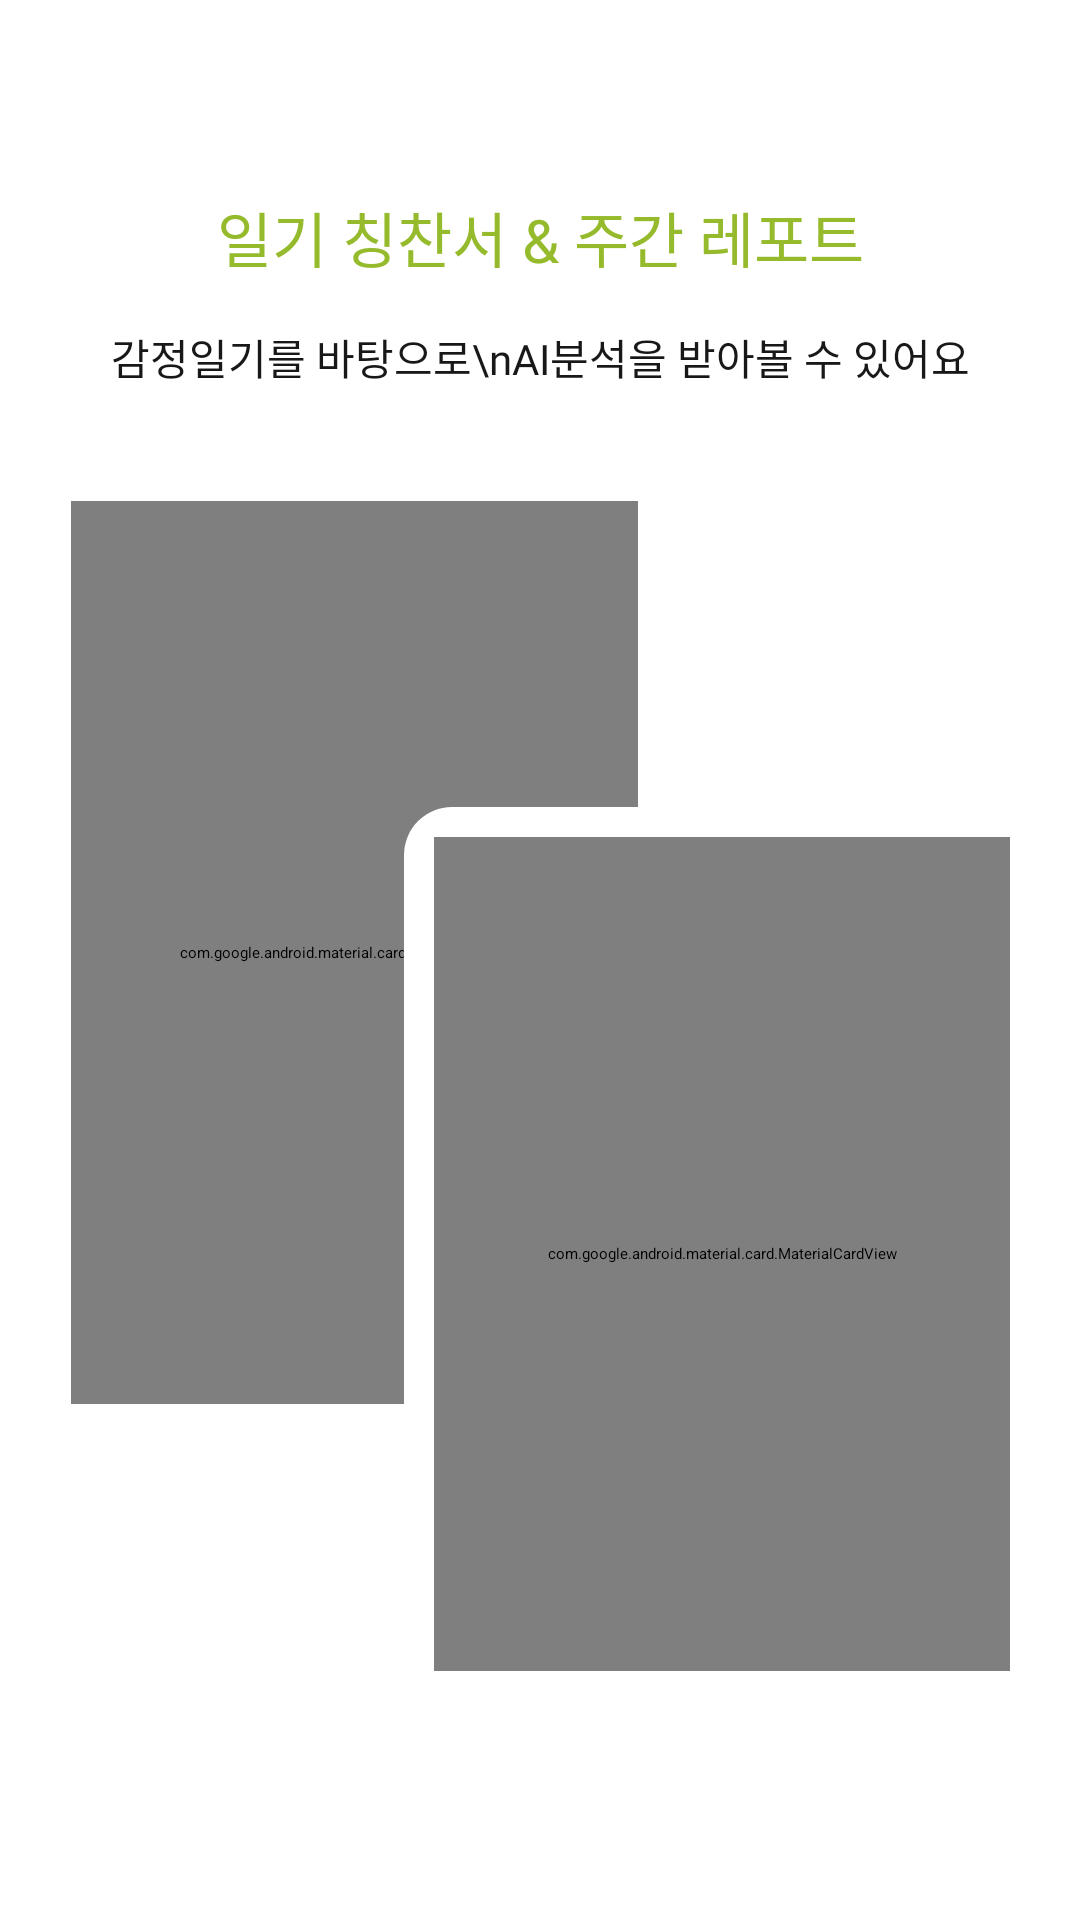

Write the Android layout XML for this screen, with the resource values it uses.
<!-- AndroidManifest.xml: application theme Theme.Egobook_frontent -->
<!-- res/layout/fragment_onboarding3.xml -->
<?xml version="1.0" encoding="utf-8"?>
<androidx.constraintlayout.widget.ConstraintLayout xmlns:android="http://schemas.android.com/apk/res/android"
    xmlns:app="http://schemas.android.com/apk/res-auto"
    xmlns:tools="http://schemas.android.com/tools"
    android:layout_width="match_parent"
    android:layout_height="match_parent"
    android:background="@color/white"
    tools:context=".ui.onboarding.view.OnboardingFragment3"
    android:clipChildren="false"
    android:clipToPadding="false">

    <androidx.constraintlayout.widget.Guideline
        android:id="@+id/gd_text"
        android:layout_width="wrap_content"
        android:layout_height="wrap_content"
        android:orientation="horizontal"
        app:layout_constraintGuide_begin="64dp"/>

    <TextView
        android:id="@+id/tv_onboarding_3_1"
        android:layout_width="wrap_content"
        android:layout_height="30dp"
        app:layout_constraintTop_toTopOf="@id/gd_text"
        app:layout_constraintStart_toStartOf="parent"
        app:layout_constraintEnd_toEndOf="parent"
        app:layout_constraintBottom_toTopOf="@id/tv_onboarding_3_2"
        android:text="일기 칭찬서 &amp; 주간 레포트"
        android:textSize="20sp"
        android:textColor="@color/brand_grass"
        android:fontFamily="@font/arita_semibold"
        android:gravity="center"/>

    <TextView
        android:id="@+id/tv_onboarding_3_2"
        android:layout_width="wrap_content"
        android:layout_height="42dp"
        android:layout_marginTop="4dp"
        android:text="감정일기를 바탕으로\nAI분석을 받아볼 수 있어요"
        android:textSize="14sp"
        android:textColor="@color/cos_black"
        android:fontFamily="@font/arita_medium"
        android:lineHeight="21sp"
        app:layout_constraintTop_toBottomOf="@id/tv_onboarding_3_1"
        app:layout_constraintStart_toStartOf="parent"
        app:layout_constraintEnd_toEndOf="parent"
        android:gravity="center"/>

    <FrameLayout
        android:id="@+id/image_container"
        android:layout_width="wrap_content"
        android:layout_height="wrap_content"
        android:layout_marginTop="17dp"
        app:layout_constraintTop_toBottomOf="@id/tv_onboarding_3_2"
        app:layout_constraintStart_toStartOf="parent"
        app:layout_constraintEnd_toEndOf="parent"
        android:clipChildren="false"
        android:clipToPadding="false">

        <androidx.constraintlayout.widget.ConstraintLayout
            android:layout_width="209dp"
            android:layout_height="321dp"
            android:padding="10dp"
            android:background="@drawable/bg_onboarding_image_container1"
            app:layout_constraintTop_toTopOf="parent"
            app:layout_constraintStart_toStartOf="parent"
            android:elevation="5dp">

            <com.google.android.material.card.MaterialCardView
                android:id="@+id/cv_onboarding_3_1"
                android:layout_width="match_parent"
                android:layout_height="match_parent"
                app:strokeColor="@color/cos_grey"
                app:cardBackgroundColor="@color/white">

                <ImageView
                    android:id="@+id/iv_onboarding_3_1"
                    android:layout_width="match_parent"
                    android:layout_height="match_parent"
                    android:src="@drawable/img_onboarding_3_1"
                    android:scaleType="centerCrop"
                    android:layout_marginBottom="7dp"/>
            </com.google.android.material.card.MaterialCardView>
        </androidx.constraintlayout.widget.ConstraintLayout>

        <androidx.constraintlayout.widget.ConstraintLayout
            android:layout_width="212dp"
            android:layout_height="298dp"
            android:padding="10dp"
            android:layout_marginTop="112dp"
            android:layout_marginStart="121dp"
            android:background="@drawable/bg_onboarding_image_container1"
            app:layout_constraintTop_toTopOf="parent"
            app:layout_constraintStart_toStartOf="parent"
            android:elevation="8dp">

            <com.google.android.material.card.MaterialCardView
                android:id="@+id/cv_onboarding_3_2"
                android:layout_width="match_parent"
                android:layout_height="match_parent"
                app:strokeColor="@color/cos_grey"
                app:cardBackgroundColor="@color/white">

                <ImageView
                    android:id="@+id/iv_onboarding_3_2"
                    android:layout_width="match_parent"
                    android:layout_height="match_parent"
                    android:src="@drawable/img_onboarding_3_2"
                    android:scaleType="centerCrop"/>
            </com.google.android.material.card.MaterialCardView>

        </androidx.constraintlayout.widget.ConstraintLayout>


    </FrameLayout>



</androidx.constraintlayout.widget.ConstraintLayout>
<!-- resources referenced by this layout -->
<resources>
  <color name="brand_grass">#FF95BB2D</color>
  <color name="cos_black">#FF191818</color>
  <color name="cos_grey">#FFDBDBDB</color>
  <color name="white">#FFFFFFFF</color>
  <!-- drawable bg_onboarding_image_container1 (drawable) -->
  <?xml version="1.0" encoding="utf-8"?>
  <shape xmlns:android="http://schemas.android.com/apk/res/android">
      <solid android:color="@color/white" />
  
      <corners
          android:radius="16dp"/>
  </shape>
  <!-- drawable img_onboarding_3_1: png bitmap (drawable, 178665 bytes) -->
  <!-- drawable img_onboarding_3_2: png bitmap (drawable, 266851 bytes) -->
</resources>
